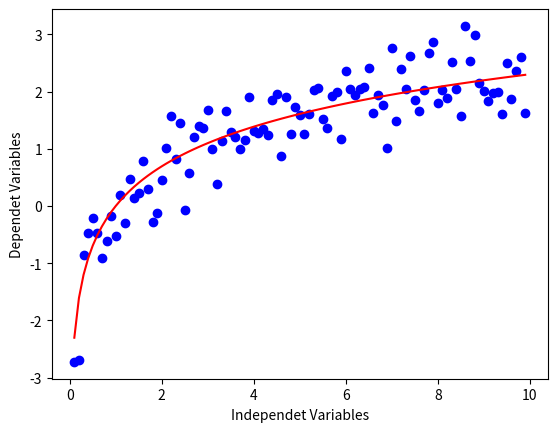

Reproduce this figure in Python.
import numpy as np
import matplotlib.pyplot as plt

x = np.arange(0.1, 10.0, 0.1)

y = np.log(x)

y_noise = 1/2 * np.random.normal(size=x.size)

y_data = y + y_noise

plt.scatter(x, y_data, color='blue')
plt.plot(x, y, color='red')

plt.xlabel("Independet Variables")
plt.ylabel("Dependet Variables")

plt.show()

